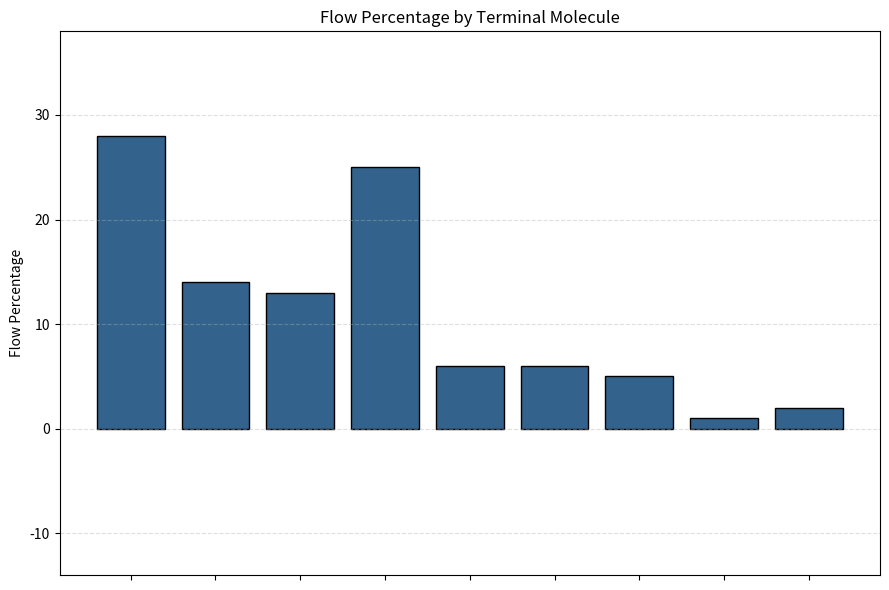

Source code (Python):
import os
import matplotlib.pyplot as plt
import matplotlib.image as mpimg
from matplotlib.offsetbox import OffsetImage, AnnotationBbox

# ─────────────────────────────────────────────────────────────────────────────
# 1) Define terminal IDs + their flow percentages
# ─────────────────────────────────────────────────────────────────────────────
labels = ["P1", "P2", "P3", "P4", "P5", "P6", "P7", "P8", "P9"]
percentages = [28, 14, 13, 25, 6, 6, 5, 1, 2]

# ─────────────────────────────────────────────────────────────────────────────
# 2) Create the figure & axes; leave extra bottom margin for images
# ─────────────────────────────────────────────────────────────────────────────
fig, ax = plt.subplots(figsize=(9, 6))

# We reserve about 40% of the figure’s height at the bottom for thumbnails
plt.subplots_adjust(bottom=0.40, top=0.90)

# Draw bars
bars = ax.bar(range(len(labels)), percentages, color="#33638D", edgecolor="black")

# Remove default x‐tick labels (we’ll place the images instead)
ax.set_xticks(range(len(labels)))
ax.set_xticklabels([])

ax.set_ylabel("Flow Percentage")
ax.set_title("Flow Percentage by Terminal Molecule")

# Extend the y‐limits downward to make sure negative‐y space is “live” (not clipped)
max_perc = max(percentages)
ax.set_ylim(-0.5 * max_perc, max_perc + 10)
ax.grid(axis="y", linestyle="--", alpha=0.4)

# ─────────────────────────────────────────────────────────────────────────────
# 3) Parameters for consistent image height
#    We pick a “display height” in points (1 point = 1/72 inch).
#    All nine images will be scaled so that their drawn height = 80 points.
# ─────────────────────────────────────────────────────────────────────────────
desired_display_height_pts = 80  # each PNG will be drawn 80 points tall

# We will shift each image downward by half its height plus a little padding,
# in points, so that nothing overlaps the bars or gets cut.
vertical_offset_pts = -desired_display_height_pts / 2 - 10  # 10 points extra padding

# ─────────────────────────────────────────────────────────────────────────────
# 4) Loop over each label, load its PNG, compute a per‐image zoom factor
#    so that the final drawn height = desired_display_height_pts, then place it.
# ─────────────────────────────────────────────────────────────────────────────
for idx, label in enumerate(labels):
    filename = f"{label}.png"
    if not os.path.isfile(filename):
        print(f"Warning: '{filename}' not found – skipping that thumbnail.")
        continue

    # Read the image from disk
    arr_img = mpimg.imread(filename)
    img_h_pixels = arr_img.shape[0]  # native pixel height

    # Compute zoom: (native_pixel_height * zoom) in points → desired_display_height_pts
    zoom = desired_display_height_pts / img_h_pixels

    # Create an OffsetImage with that zoom
    imagebox = OffsetImage(arr_img, zoom=zoom)

    # Anchor at (x=idx, y=0), then offset downward by vertical_offset_pts points
    ab = AnnotationBbox(
        imagebox,
        (idx, 0),                # data‐coordinates (bar’s x, y=0)
        xycoords="data",
        boxcoords="offset points",
        xybox=(0, vertical_offset_pts),  # shift downward (pts)
        frameon=False,
        pad=0
    )
    ax.add_artist(ab)

# ─────────────────────────────────────────────────────────────────────────────
# 5) Finally, show the plot
# ─────────────────────────────────────────────────────────────────────────────
plt.tight_layout()
plt.show()
